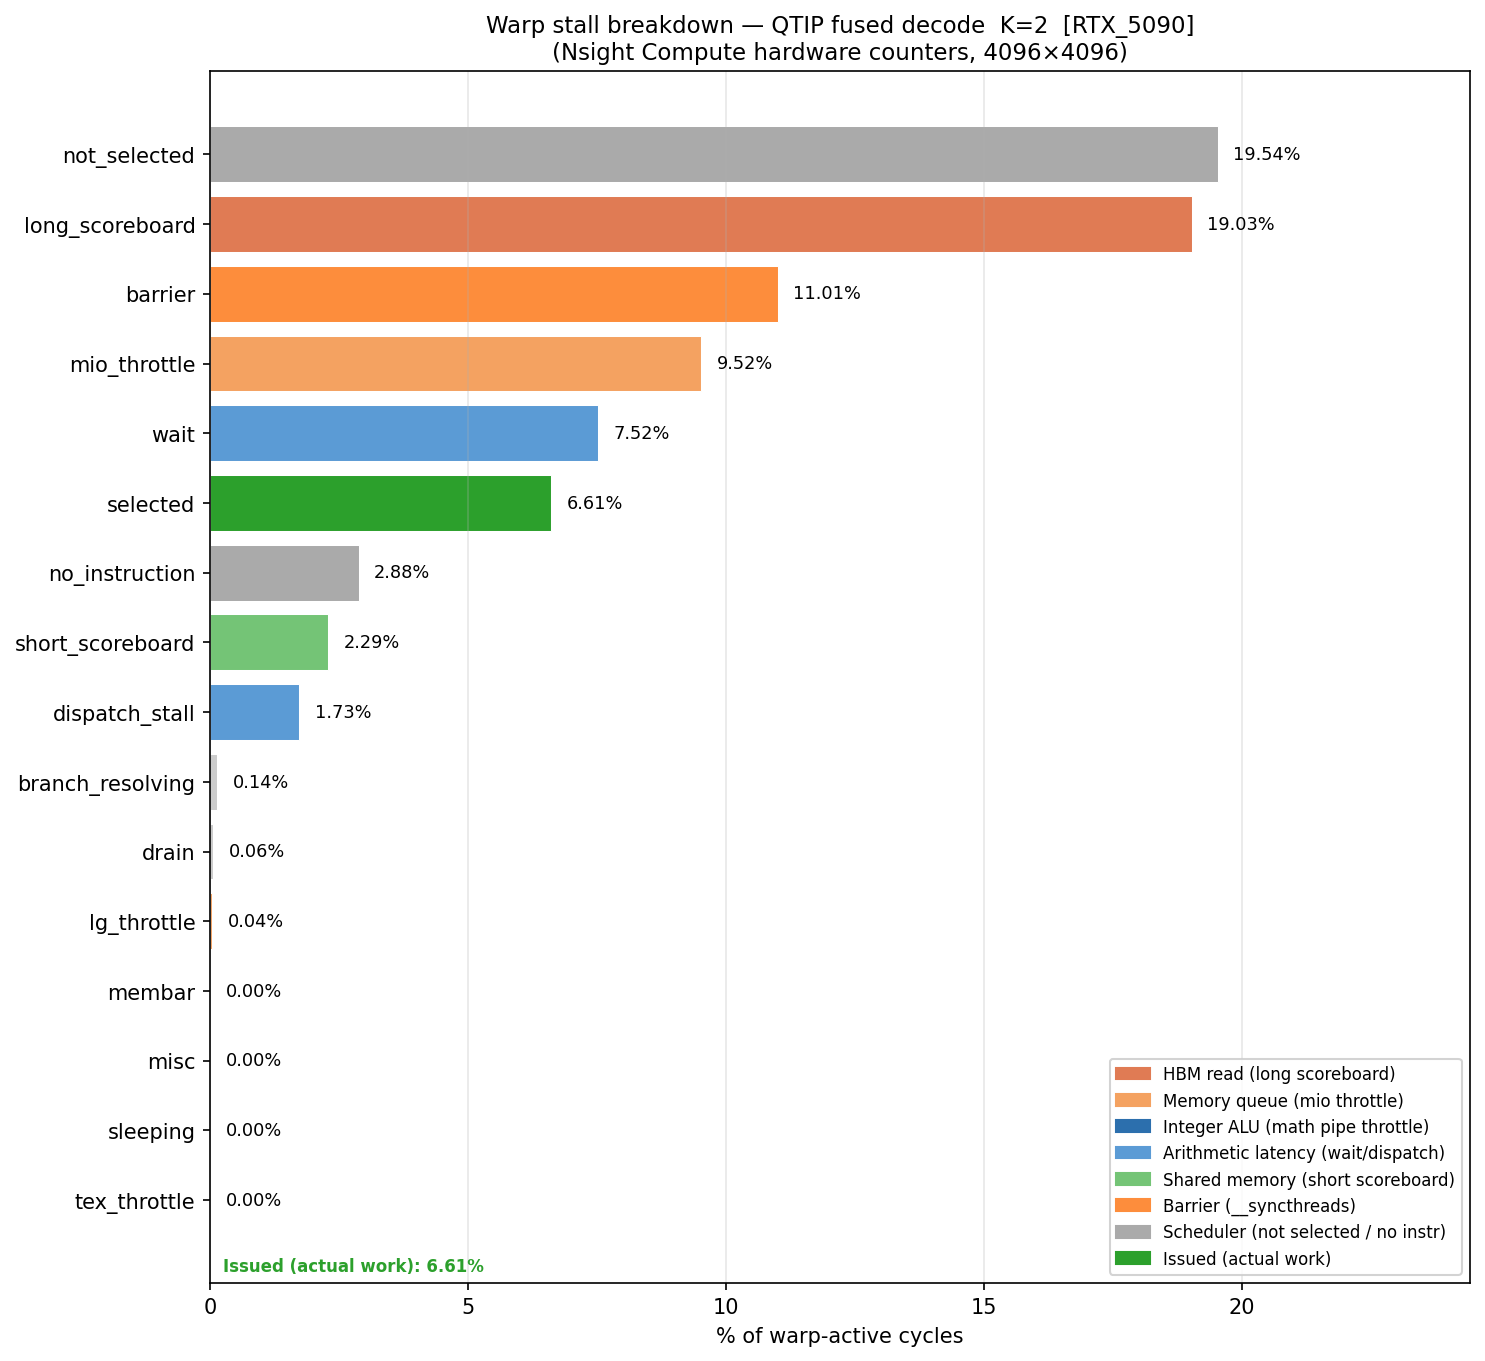

Data behind this chart, as committed beside it:
metric, label, pct
smsp__warp_issue_stalled_not_selected_pe…, not_selected, 19.54
smsp__warp_issue_stalled_long_scoreboard…, long_scoreboard, 19.03
smsp__warp_issue_stalled_barrier_per_war…, barrier, 11.01
smsp__warp_issue_stalled_mio_throttle_pe…, mio_throttle, 9.52
smsp__warp_issue_stalled_wait_per_warp_a…, wait, 7.52
smsp__warp_issue_stalled_selected_per_wa…, selected, 6.61
smsp__warp_issue_stalled_no_instruction_…, no_instruction, 2.88
smsp__warp_issue_stalled_short_scoreboar…, short_scoreboard, 2.29
smsp__warp_issue_stalled_dispatch_stall_…, dispatch_stall, 1.73
smsp__warp_issue_stalled_branch_resolvin…, branch_resolving, 0.1400
smsp__warp_issue_stalled_drain_per_warp_…, drain, 0.0600
smsp__warp_issue_stalled_lg_throttle_per…, lg_throttle, 0.0400
smsp__warp_issue_stalled_membar_per_warp…, membar, 0.0000
smsp__warp_issue_stalled_misc_per_warp_a…, misc, 0.0000
smsp__warp_issue_stalled_sleeping_per_wa…, sleeping, 0.0000
smsp__warp_issue_stalled_tex_throttle_pe…, tex_throttle, 0.0000
